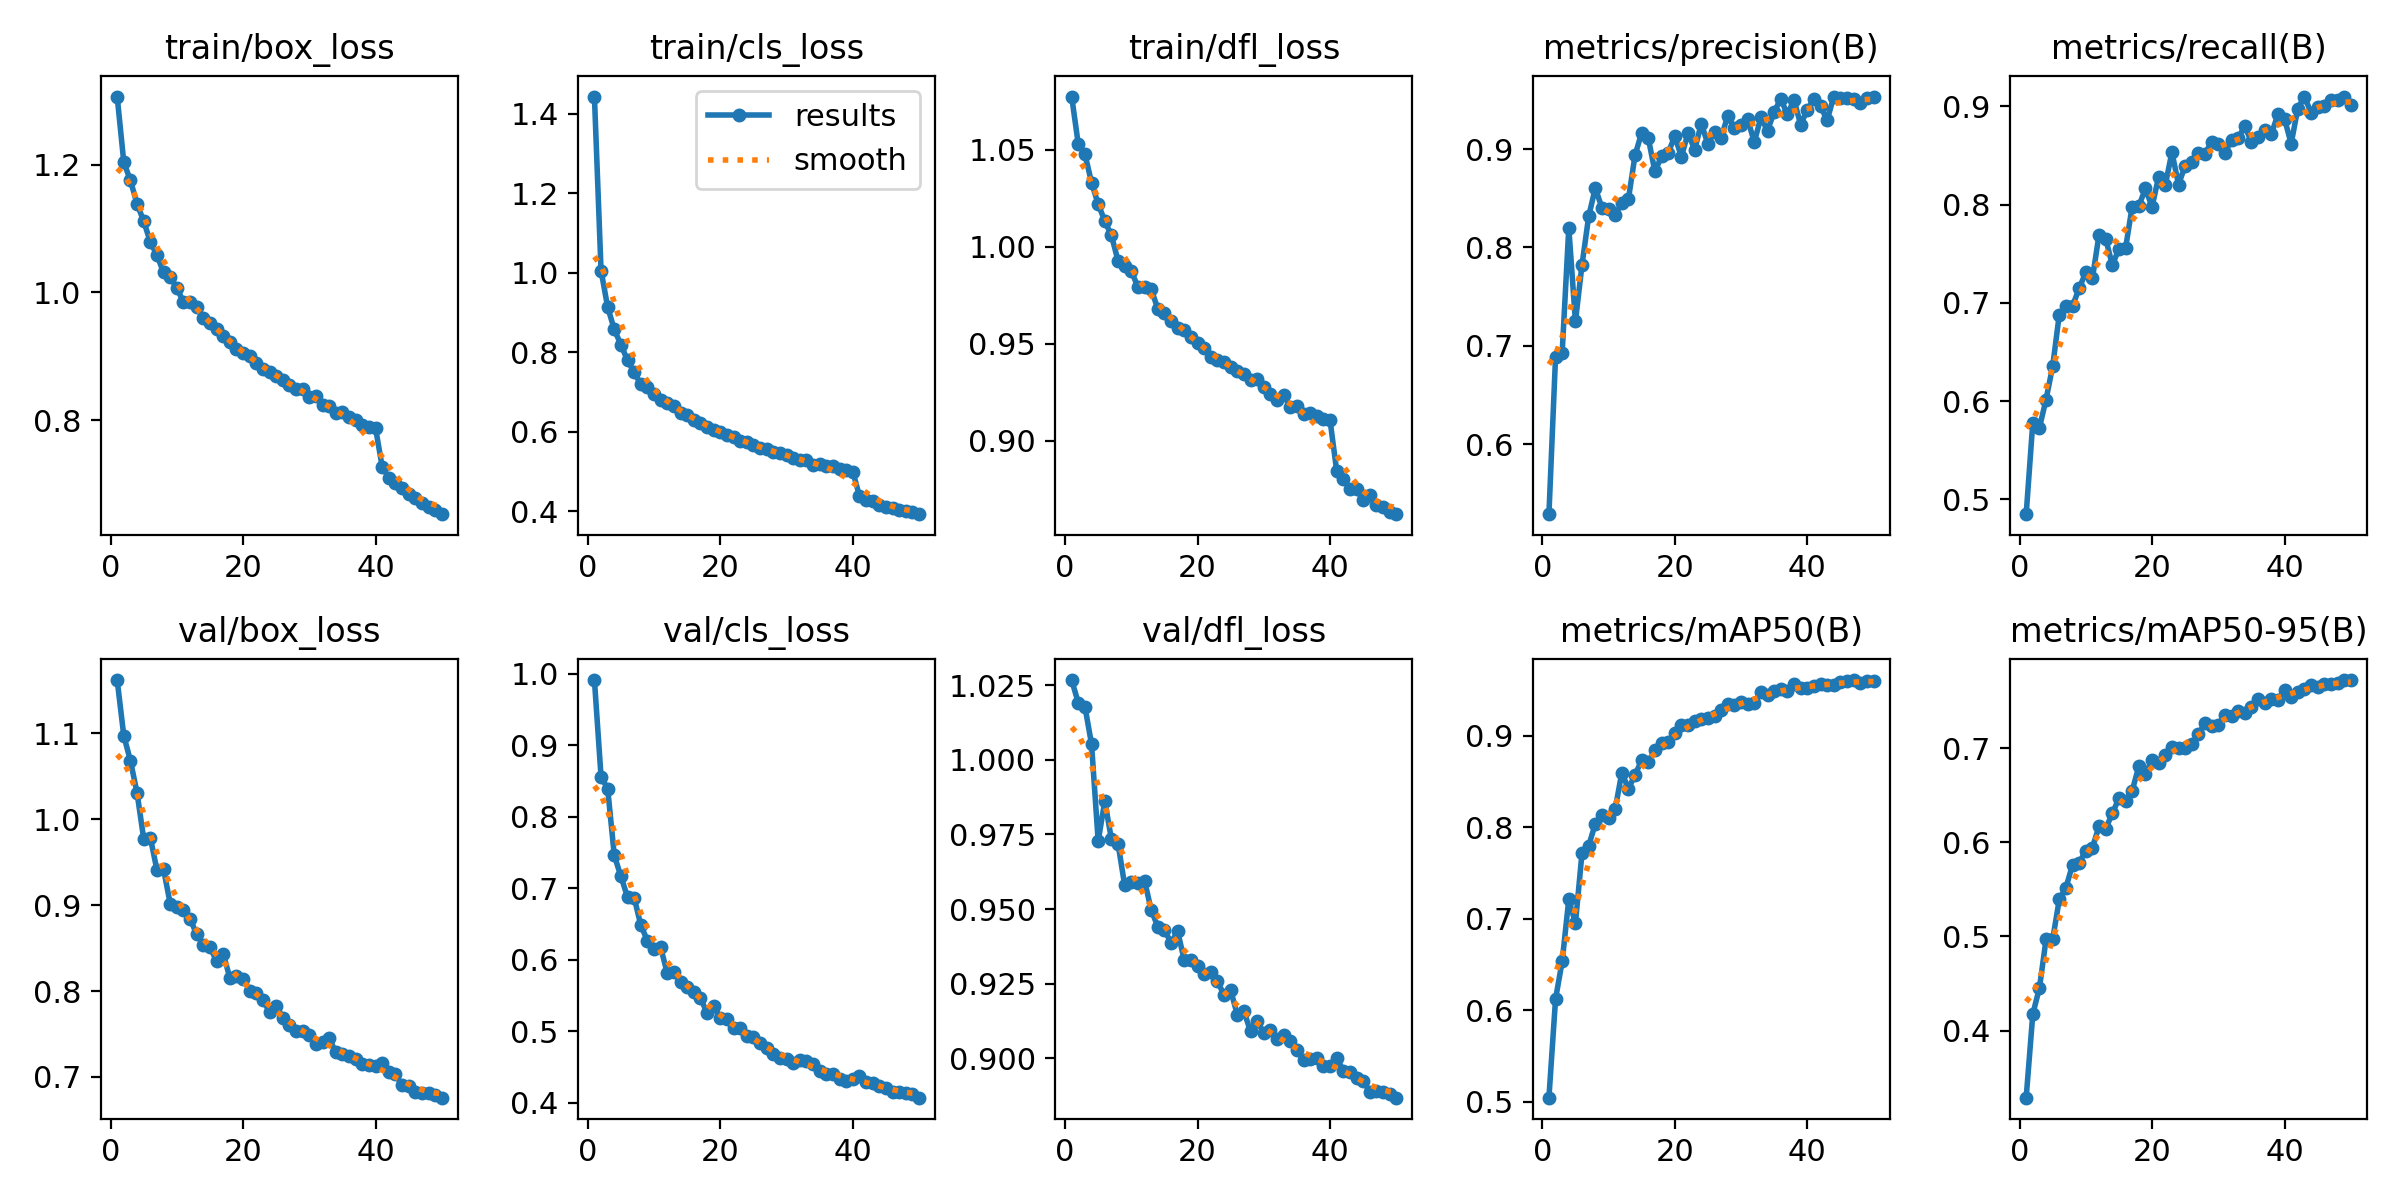

The table this chart was drawn from, first rows:
epoch, time, train/box_loss, train/cls_loss, train/dfl_loss, metrics/precision(B), metrics/recall(B), metrics/mAP50(B), metrics/mAP50-95(B), val/box_loss, val/cls_loss, val/dfl_loss, lr/pg0, lr/pg1, lr/pg2
1, 37.63, 1.306, 1.443, 1.077, 0.5286, 0.4851, 0.5045, 0.3288, 1.162, 0.9915, 1.027, 0.0004752, 0.0004752, 0.0004752
2, 70.85, 1.203, 1.006, 1.053, 0.6887, 0.5782, 0.6123, 0.4176, 1.097, 0.8563, 1.019, 0.0009327, 0.0009327, 0.0009327
3, 102.9, 1.175, 0.9133, 1.048, 0.6931, 0.5731, 0.6535, 0.4452, 1.068, 0.8394, 1.018, 0.001371, 0.001371, 0.001371
4, 134.8, 1.138, 0.8572, 1.033, 0.82, 0.6017, 0.7212, 0.4969, 1.031, 0.7461, 1.005, 0.001344, 0.001344, 0.001344
5, 166.3, 1.112, 0.8188, 1.022, 0.7247, 0.6355, 0.695, 0.4969, 0.9776, 0.7168, 0.9728, 0.001316, 0.001316, 0.001316
6, 197.7, 1.079, 0.7794, 1.013, 0.7825, 0.6882, 0.7724, 0.5393, 0.9788, 0.6877, 0.9862, 0.001288, 0.001288, 0.001288
7, 229.2, 1.058, 0.7495, 1.006, 0.8315, 0.6964, 0.7797, 0.5517, 0.9411, 0.687, 0.9734, 0.001259, 0.001259, 0.001259
8, 260.6, 1.031, 0.719, 0.9928, 0.8605, 0.6968, 0.8038, 0.576, 0.942, 0.6487, 0.9719, 0.001231, 0.001231, 0.001231
9, 292, 1.025, 0.7114, 0.9902, 0.8403, 0.715, 0.8132, 0.578, 0.902, 0.6269, 0.9579, 0.001203, 0.001203, 0.001203
10, 323.4, 1.007, 0.6942, 0.9877, 0.8391, 0.731, 0.8098, 0.5911, 0.8984, 0.6157, 0.9591, 0.001174, 0.001174, 0.001174
11, 355.1, 0.9854, 0.6809, 0.9792, 0.833, 0.725, 0.8198, 0.5943, 0.8938, 0.6174, 0.9587, 0.001146, 0.001146, 0.001146
12, 386.7, 0.9858, 0.6728, 0.9792, 0.8452, 0.7695, 0.8594, 0.617, 0.8845, 0.5814, 0.9595, 0.001118, 0.001118, 0.001118
13, 418.2, 0.9765, 0.6647, 0.9784, 0.8493, 0.7655, 0.8423, 0.6142, 0.8661, 0.5826, 0.9497, 0.001089, 0.001089, 0.001089
14, 449.8, 0.9598, 0.6481, 0.9679, 0.8938, 0.7387, 0.8569, 0.6306, 0.8542, 0.5689, 0.9441, 0.001061, 0.001061, 0.001061
15, 481.4, 0.9516, 0.6421, 0.9659, 0.9167, 0.7547, 0.8734, 0.6465, 0.8514, 0.5619, 0.943, 0.001033, 0.001033, 0.001033
16, 512.9, 0.9421, 0.6302, 0.9618, 0.9111, 0.7556, 0.8712, 0.6442, 0.835, 0.5549, 0.9387, 0.001005, 0.001005, 0.001005
17, 544.2, 0.9317, 0.623, 0.9584, 0.8773, 0.7979, 0.8839, 0.6545, 0.8434, 0.5472, 0.9425, 0.0009763, 0.0009763, 0.0009763
18, 575.5, 0.9223, 0.6112, 0.9573, 0.8927, 0.7983, 0.8919, 0.6804, 0.8158, 0.5257, 0.9328, 0.000948, 0.000948, 0.000948
19, 607, 0.9117, 0.605, 0.9535, 0.8961, 0.8164, 0.8928, 0.6727, 0.8171, 0.5354, 0.933, 0.0009197, 0.0009197, 0.0009197
20, 639.1, 0.9061, 0.5991, 0.9503, 0.9132, 0.7977, 0.9029, 0.6868, 0.8141, 0.5192, 0.9309, 0.0008914, 0.0008914, 0.0008914
21, 670.5, 0.9013, 0.5919, 0.9476, 0.8923, 0.8285, 0.9121, 0.6844, 0.8007, 0.5171, 0.9283, 0.0008631, 0.0008631, 0.0008631
22, 702, 0.8893, 0.5867, 0.9432, 0.9164, 0.8198, 0.9122, 0.6925, 0.7983, 0.5052, 0.9288, 0.0008348, 0.0008348, 0.0008348
23, 733.5, 0.88, 0.577, 0.9418, 0.8994, 0.8533, 0.9164, 0.7014, 0.7892, 0.5043, 0.9258, 0.0008065, 0.0008065, 0.0008065
24, 764.9, 0.876, 0.5731, 0.9405, 0.9259, 0.8204, 0.9179, 0.6998, 0.7761, 0.493, 0.9213, 0.0007782, 0.0007782, 0.0007782
25, 796.4, 0.8692, 0.5677, 0.9379, 0.9052, 0.8397, 0.9189, 0.7003, 0.7827, 0.4917, 0.9228, 0.0007499, 0.0007499, 0.0007499
26, 827.9, 0.8638, 0.559, 0.9359, 0.9177, 0.8433, 0.9217, 0.7041, 0.7692, 0.4835, 0.9146, 0.0007216, 0.0007216, 0.0007216
27, 859.3, 0.8559, 0.5554, 0.9344, 0.9117, 0.8528, 0.9277, 0.7145, 0.76, 0.4766, 0.9158, 0.0006934, 0.0006934, 0.0006934
28, 890.7, 0.8492, 0.5491, 0.9315, 0.934, 0.852, 0.9341, 0.7267, 0.7533, 0.4684, 0.909, 0.0006651, 0.0006651, 0.0006651
29, 922.2, 0.849, 0.5454, 0.9319, 0.9211, 0.8638, 0.9338, 0.7229, 0.7536, 0.4623, 0.9126, 0.0006368, 0.0006368, 0.0006368
30, 953.7, 0.8363, 0.5412, 0.928, 0.9248, 0.8615, 0.9363, 0.7248, 0.7485, 0.4621, 0.9084, 0.0006085, 0.0006085, 0.0006085
31, 985.1, 0.8377, 0.5347, 0.9243, 0.9304, 0.8524, 0.9346, 0.7355, 0.7386, 0.4558, 0.9094, 0.0005802, 0.0005802, 0.0005802
32, 1017, 0.8245, 0.5288, 0.9209, 0.9072, 0.8658, 0.9361, 0.7344, 0.7411, 0.4594, 0.9066, 0.0005519, 0.0005519, 0.0005519
33, 1048, 0.8228, 0.5278, 0.9239, 0.9323, 0.8679, 0.9482, 0.7398, 0.7451, 0.4585, 0.9077, 0.0005236, 0.0005236, 0.0005236
34, 1079, 0.8111, 0.5151, 0.9177, 0.9187, 0.8796, 0.945, 0.7374, 0.7287, 0.455, 0.9058, 0.0004953, 0.0004953, 0.0004953
35, 1110, 0.8128, 0.5176, 0.9178, 0.9381, 0.8641, 0.9493, 0.7438, 0.7268, 0.4451, 0.9027, 0.000467, 0.000467, 0.000467
36, 1142, 0.8047, 0.5144, 0.9138, 0.951, 0.8689, 0.9509, 0.7518, 0.7244, 0.4411, 0.8994, 0.0004387, 0.0004387, 0.0004387
37, 1173, 0.801, 0.5125, 0.9143, 0.9355, 0.8759, 0.9485, 0.7478, 0.7214, 0.4402, 0.8999, 0.0004104, 0.0004104, 0.0004104
38, 1204, 0.7924, 0.505, 0.9131, 0.95, 0.8715, 0.9563, 0.7525, 0.715, 0.4337, 0.9002, 0.0003821, 0.0003821, 0.0003821
39, 1235, 0.7893, 0.5034, 0.9112, 0.925, 0.8918, 0.9525, 0.7511, 0.7138, 0.4306, 0.8974, 0.0003538, 0.0003538, 0.0003538
40, 1267, 0.788, 0.4998, 0.9107, 0.94, 0.8872, 0.9525, 0.7617, 0.713, 0.4335, 0.8974, 0.0003255, 0.0003255, 0.0003255
41, 1317, 0.7277, 0.4387, 0.8847, 0.951, 0.8621, 0.9546, 0.754, 0.7159, 0.4376, 0.9001, 0.0002972, 0.0002972, 0.0002972
42, 1349, 0.7106, 0.4289, 0.8802, 0.9438, 0.8976, 0.9561, 0.7591, 0.7059, 0.429, 0.8958, 0.0002689, 0.0002689, 0.0002689
43, 1381, 0.7014, 0.4246, 0.8752, 0.9294, 0.9099, 0.9551, 0.7625, 0.703, 0.4272, 0.8954, 0.0002406, 0.0002406, 0.0002406
44, 1412, 0.6936, 0.4167, 0.8751, 0.9535, 0.8937, 0.9552, 0.7664, 0.6906, 0.4235, 0.8933, 0.0002123, 0.0002123, 0.0002123
45, 1443, 0.6856, 0.4115, 0.8695, 0.9518, 0.8994, 0.9584, 0.7652, 0.6891, 0.4211, 0.8923, 0.0001841, 0.0001841, 0.0001841
46, 1474, 0.6787, 0.4087, 0.8722, 0.9516, 0.9002, 0.9594, 0.7683, 0.6827, 0.4152, 0.8889, 0.0001558, 0.0001558, 0.0001558
47, 1505, 0.6708, 0.4033, 0.8669, 0.9513, 0.9065, 0.9608, 0.768, 0.6812, 0.4148, 0.8892, 0.0001275, 0.0001275, 0.0001275
48, 1535, 0.665, 0.3996, 0.8658, 0.9468, 0.9067, 0.9577, 0.7695, 0.6813, 0.4139, 0.8886, 9.91726e-05, 9.91726e-05, 9.91726e-05
49, 1566, 0.6606, 0.397, 0.8635, 0.9516, 0.9099, 0.9601, 0.7717, 0.679, 0.4121, 0.888, 7.08784e-05, 7.08784e-05, 7.08784e-05
50, 1597, 0.6534, 0.3925, 0.8623, 0.9531, 0.9009, 0.9596, 0.7721, 0.6759, 0.4073, 0.8868, 4.25842e-05, 4.25842e-05, 4.25842e-05
